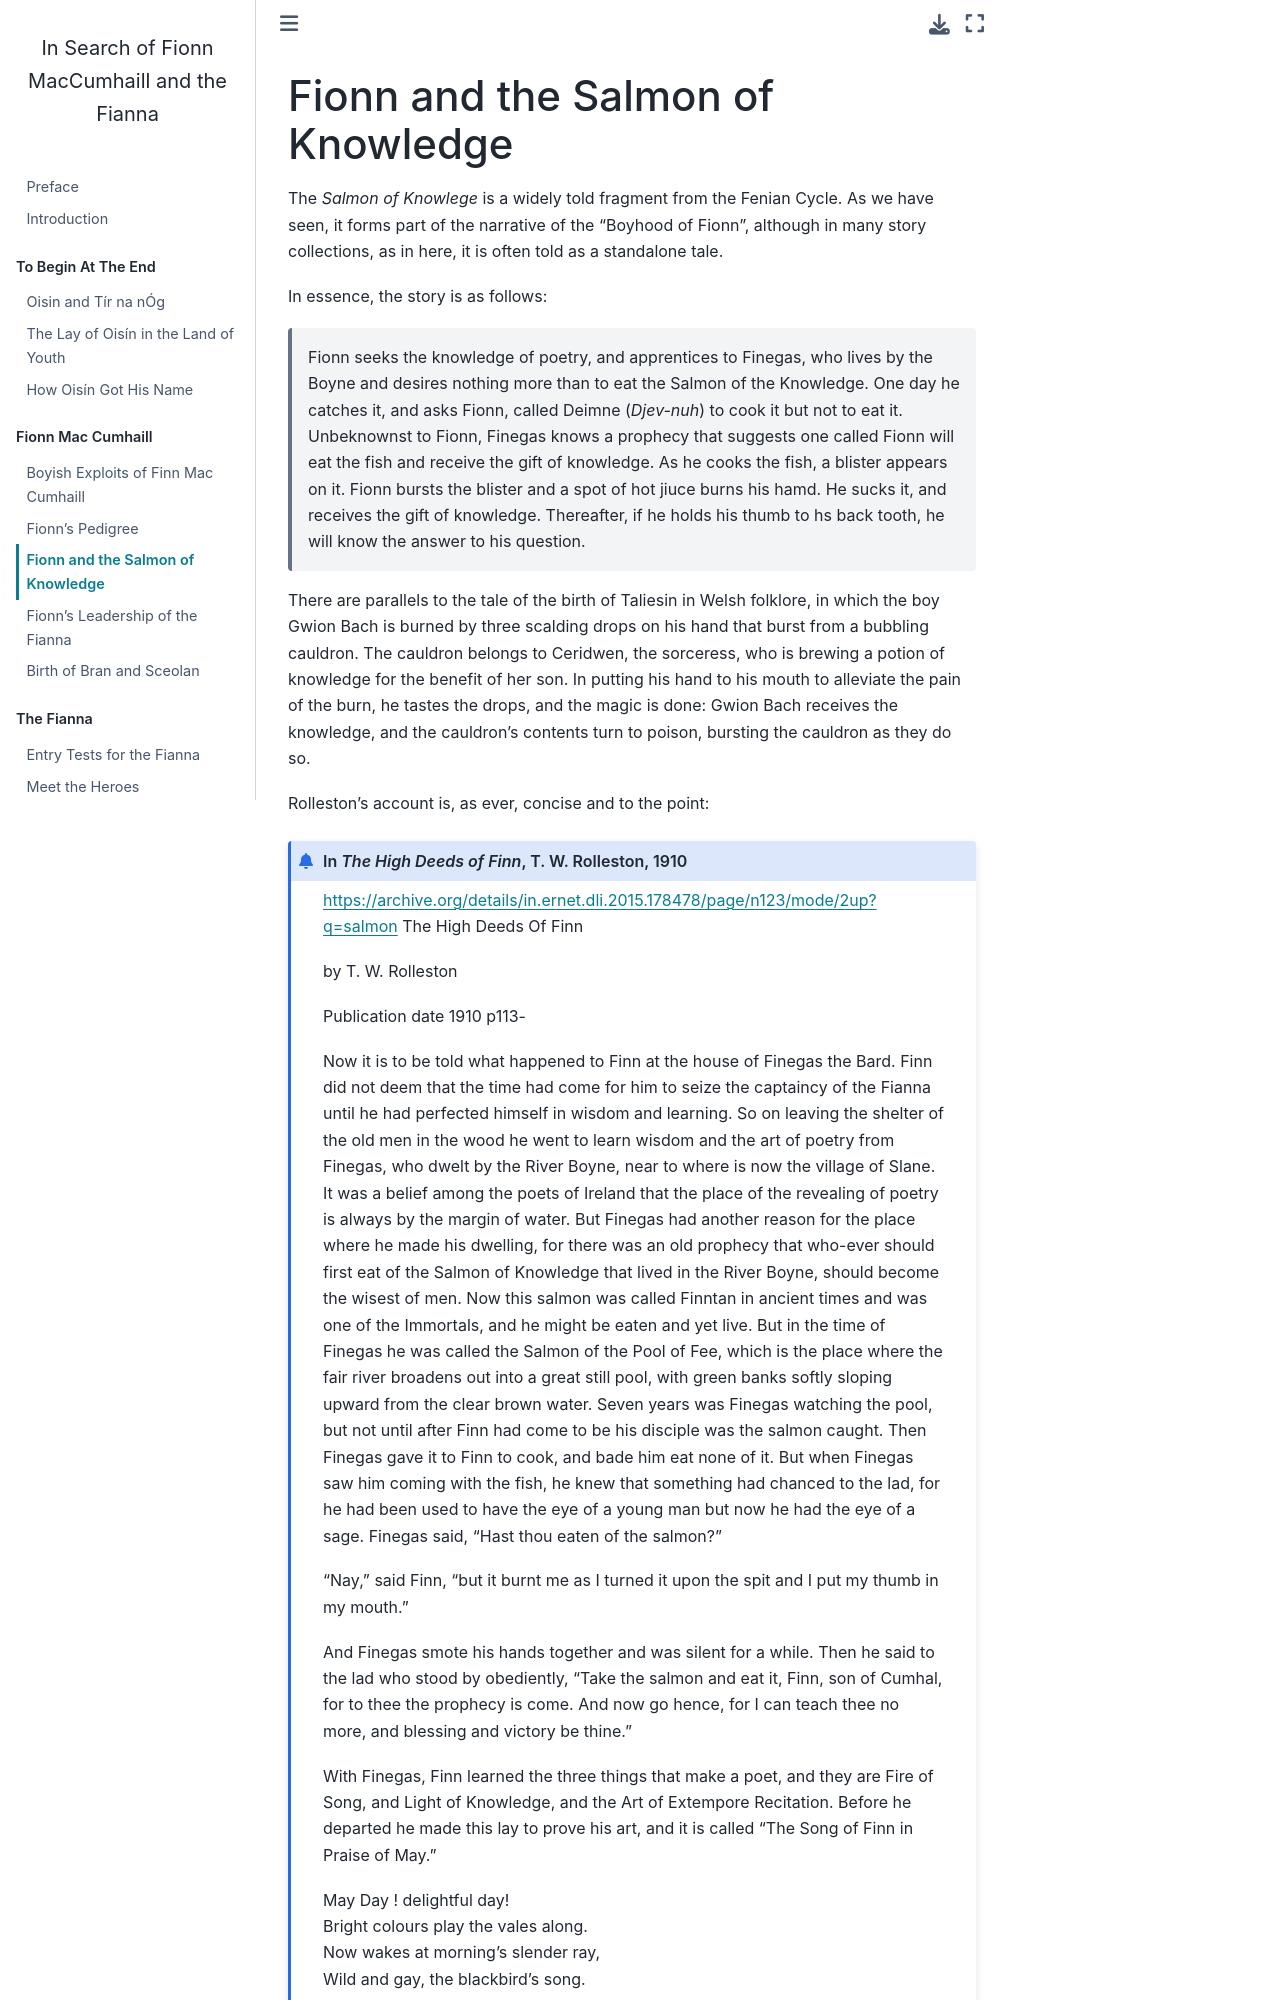

repository: psychemedia/finn-resources · page: salmon-of-knowledge.html · generator: jekyll

# Fionn and the Salmon of Knowledge

The *Salmon of Knowlege* is a widely told fragment from the Fenian Cycle. As we have seen, it forms part of the narrative of the "Boyhood of Fionn", although in many story collections, as in here, it is often told as a standalone tale.

In essence, the story is as follows:

> Fionn seeks the knowledge of poetry, and apprentices to Finegas, who lives by the Boyne and desires nothing more than to eat the Salmon of the Knowledge. One day he catches it, and asks Fionn, called Deimne (*Djev-nuh*) to cook it but not to eat it. Unbeknownst to Fionn, Finegas knows a prophecy that suggests one called Fionn will eat the fish and receive the gift of knowledge. As he cooks the fish, a blister appears on it. Fionn bursts the blister and a spot of hot jiuce burns his hamd. He sucks it, and receives the gift of knowledge. Thereafter, if he holds his thumb to hs back tooth, he will know the answer to his question.

There are parallels to the tale of the birth of Taliesin in Welsh folklore, in which the boy Gwion Bach is burned by three scalding drops on his hand that burst from a bubbling cauldron. The cauldron belongs to Ceridwen, the sorceress, who is brewing a potion of knowledge for the benefit of her son. In  putting his hand to his mouth to alleviate the pain of the burn, he tastes the drops, and the magic is done: Gwion Bach receives the knowledge, and the cauldron's contents turn to poison, bursting the cauldron as they do so.

Rolleston's account is, as ever, concise and to the point:

```{admonition} In *The High Deeds of Finn*, T. W. Rolleston, 1910
:class: dropdown
https://archive.org/details/in.ernet.dli.2015.178478/page/n123/mode/2up?q=salmon
The High Deeds Of Finn

by T. W. Rolleston

Publication date 1910
p113-

Now it is to be told what happened to Finn at the house of Finegas the Bard. Finn did not deem that the time had come for him to seize the captaincy of the Fianna until he had perfected himself in wisdom and learning. So on leaving the shelter of the old men in the wood he went to learn wisdom and the art of poetry from Finegas, who dwelt by the River Boyne, near to where is now the village of Slane. It was a belief among the poets of Ireland that the place of the revealing of poetry is always by the margin of water. But Finegas had another reason for the place where he made his dwelling, for there was an old prophecy that who-ever should first eat of the Salmon of Knowledge that lived in the River Boyne, should become the wisest of men. Now this salmon was called Finntan in ancient times and was one of the Immortals, and he might be eaten and yet live. But in the time of Finegas he was called the Salmon of the Pool of Fee, which is the place where the fair river broadens out into a great still pool, with green banks softly sloping upward from the clear brown water. Seven years was Finegas watching the pool, but not until after Finn had come to be his disciple was the salmon caught. Then Finegas gave it to Finn to cook, and bade him eat none of it. But when Finegas saw him coming with the fish, he knew that something had chanced to the lad, for he had been used to have the eye of a young man but now he had the eye of a sage. Finegas said, "Hast thou eaten of the salmon?"

"Nay," said Finn, "but it burnt me as I turned it upon the spit and I put my thumb in my mouth."
